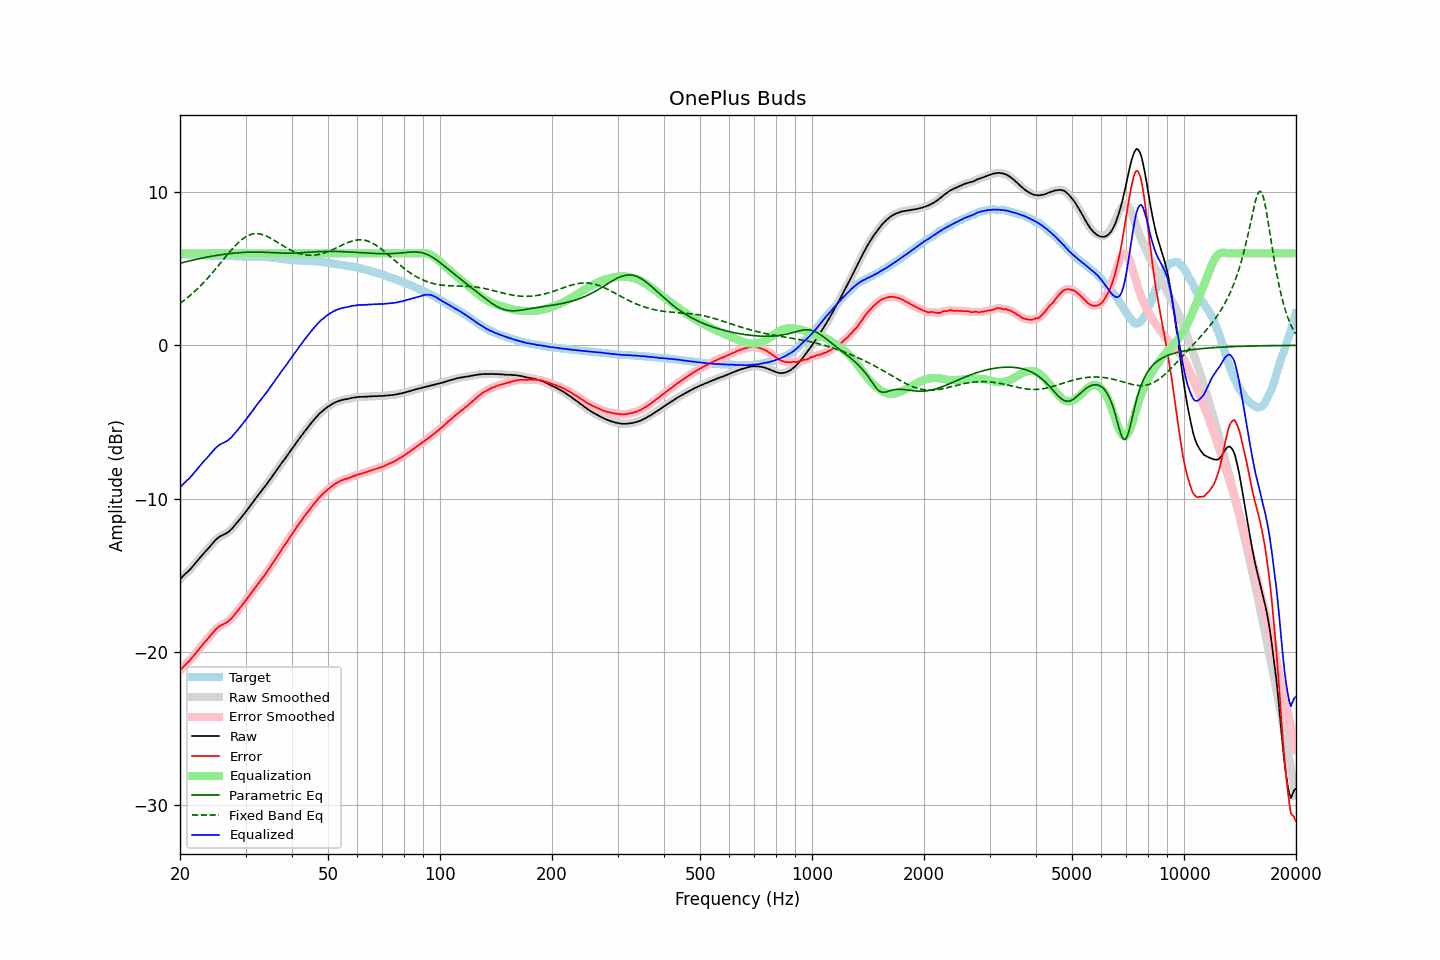

The file beside this chart, header and first rows:
frequency, raw, error, smoothed, error_smoothed, equalization, parametric_eq, fixed_band_eq, equalized_raw, equalized_smoothed, target
20.00, -15.28, -21.23, -15.28, -21.23, 6.00, 5.36, 2.74, -9.28, -9.28, 5.94
20.20, -15.16, -21.11, -15.16, -21.11, 6.00, 5.38, 2.81, -9.16, -9.16, 5.94
20.40, -15.05, -20.99, -15.05, -20.99, 6.00, 5.41, 2.89, -9.05, -9.05, 5.93
20.61, -14.95, -20.88, -14.95, -20.88, 6.00, 5.44, 2.97, -8.95, -8.95, 5.93
20.81, -14.85, -20.78, -14.85, -20.78, 6.00, 5.46, 3.05, -8.85, -8.85, 5.92
21.02, -14.75, -20.68, -14.76, -20.68, 6.00, 5.49, 3.14, -8.75, -8.76, 5.92
21.23, -14.66, -20.58, -14.65, -20.57, 6.00, 5.51, 3.23, -8.66, -8.65, 5.91
21.44, -14.54, -20.45, -14.54, -20.45, 6.00, 5.54, 3.32, -8.54, -8.54, 5.91
21.66, -14.42, -20.33, -14.43, -20.33, 6.00, 5.56, 3.41, -8.42, -8.43, 5.90
21.87, -14.30, -20.20, -14.30, -20.20, 6.00, 5.59, 3.50, -8.30, -8.30, 5.90
22.09, -14.17, -20.06, -14.17, -20.07, 6.00, 5.61, 3.60, -8.17, -8.17, 5.89
22.31, -14.04, -19.93, -14.04, -19.93, 6.00, 5.63, 3.70, -8.04, -8.04, 5.89
22.54, -13.92, -19.80, -13.92, -19.80, 6.00, 5.66, 3.80, -7.92, -7.92, 5.89
22.76, -13.79, -19.67, -13.79, -19.67, 6.00, 5.68, 3.91, -7.79, -7.79, 5.88
22.99, -13.67, -19.55, -13.67, -19.55, 6.00, 5.70, 4.02, -7.67, -7.67, 5.88
23.22, -13.55, -19.42, -13.56, -19.43, 6.00, 5.72, 4.13, -7.55, -7.56, 5.87
23.45, -13.44, -19.31, -13.44, -19.31, 6.00, 5.74, 4.24, -7.44, -7.44, 5.87
23.69, -13.33, -19.19, -13.32, -19.19, 6.00, 5.76, 4.36, -7.33, -7.32, 5.87
23.92, -13.20, -19.06, -13.20, -19.06, 6.00, 5.78, 4.47, -7.20, -7.20, 5.86
24.16, -13.08, -18.94, -13.08, -18.94, 6.00, 5.80, 4.59, -7.08, -7.08, 5.86
24.40, -12.96, -18.82, -12.96, -18.81, 6.00, 5.82, 4.72, -6.96, -6.96, 5.85
24.65, -12.84, -18.70, -12.84, -18.69, 6.00, 5.84, 4.84, -6.84, -6.84, 5.85
24.89, -12.72, -18.56, -12.73, -18.57, 6.00, 5.86, 4.96, -6.72, -6.73, 5.84
25.14, -12.62, -18.46, -12.62, -18.46, 6.00, 5.87, 5.09, -6.62, -6.62, 5.84
25.39, -12.53, -18.37, -12.53, -18.38, 6.00, 5.89, 5.22, -6.53, -6.53, 5.84
25.65, -12.46, -18.30, -12.47, -18.31, 6.00, 5.91, 5.35, -6.46, -6.47, 5.84
25.91, -12.41, -18.25, -12.41, -18.25, 6.00, 5.92, 5.48, -6.41, -6.41, 5.84
26.16, -12.36, -18.20, -12.36, -18.20, 6.00, 5.94, 5.61, -6.36, -6.36, 5.84
26.43, -12.31, -18.15, -12.31, -18.15, 6.00, 5.95, 5.73, -6.31, -6.31, 5.84
26.69, -12.25, -18.08, -12.25, -18.08, 6.00, 5.96, 5.86, -6.25, -6.25, 5.83
26.96, -12.18, -18.01, -12.18, -18.01, 6.00, 5.98, 5.99, -6.18, -6.18, 5.83
27.23, -12.09, -17.92, -12.10, -17.92, 6.00, 5.99, 6.11, -6.09, -6.10, 5.83
27.50, -12.00, -17.83, -12.00, -17.82, 6.00, 6.00, 6.23, -6.00, -6.00, 5.82
27.77, -11.88, -17.70, -11.88, -17.70, 6.00, 6.01, 6.35, -5.88, -5.88, 5.82
28.05, -11.75, -17.56, -11.76, -17.57, 6.00, 6.02, 6.46, -5.75, -5.76, 5.81
28.33, -11.63, -17.44, -11.63, -17.44, 6.00, 6.03, 6.57, -5.63, -5.63, 5.81
28.62, -11.51, -17.31, -11.51, -17.31, 6.00, 6.04, 6.68, -5.51, -5.51, 5.81
28.90, -11.38, -17.18, -11.38, -17.18, 6.00, 6.05, 6.77, -5.38, -5.38, 5.80
29.19, -11.25, -17.05, -11.25, -17.05, 6.00, 6.06, 6.86, -5.25, -5.25, 5.80
29.48, -11.12, -16.92, -11.12, -16.91, 6.00, 6.06, 6.95, -5.12, -5.12, 5.79
29.78, -10.98, -16.77, -10.99, -16.77, 6.00, 6.07, 7.02, -4.98, -4.99, 5.78
30.08, -10.86, -16.64, -10.85, -16.64, 6.00, 6.07, 7.09, -4.86, -4.85, 5.78
30.38, -10.72, -16.50, -10.71, -16.49, 6.00, 6.08, 7.15, -4.72, -4.71, 5.78
30.68, -10.57, -16.35, -10.57, -16.35, 6.00, 6.08, 7.19, -4.57, -4.57, 5.78
30.99, -10.42, -16.20, -10.43, -16.20, 6.00, 6.08, 7.23, -4.42, -4.43, 5.78
31.30, -10.28, -16.06, -10.29, -16.06, 6.00, 6.09, 7.26, -4.28, -4.29, 5.77
31.61, -10.14, -15.93, -10.14, -15.92, 6.00, 6.09, 7.28, -4.14, -4.14, 5.78
31.93, -10.01, -15.79, -10.00, -15.78, 6.00, 6.09, 7.29, -4.01, -4.00, 5.78
32.24, -9.86, -15.64, -9.86, -15.64, 6.00, 6.09, 7.29, -3.86, -3.86, 5.78
32.57, -9.72, -15.50, -9.73, -15.50, 6.00, 6.08, 7.28, -3.72, -3.73, 5.78
32.89, -9.59, -15.37, -9.59, -15.37, 6.00, 6.08, 7.26, -3.59, -3.59, 5.77
33.22, -9.46, -15.23, -9.46, -15.23, 6.00, 6.08, 7.24, -3.46, -3.46, 5.77
33.55, -9.33, -15.10, -9.33, -15.10, 6.00, 6.08, 7.20, -3.33, -3.33, 5.77
33.89, -9.19, -14.96, -9.19, -14.96, 6.00, 6.07, 7.16, -3.19, -3.19, 5.77
34.23, -9.05, -14.81, -9.05, -14.81, 6.00, 6.07, 7.12, -3.05, -3.05, 5.75
34.57, -8.90, -14.65, -8.90, -14.65, 6.00, 6.06, 7.07, -2.90, -2.90, 5.75
34.92, -8.75, -14.49, -8.75, -14.49, 6.00, 6.06, 7.01, -2.75, -2.75, 5.74
35.27, -8.61, -14.33, -8.60, -14.33, 6.00, 6.05, 6.95, -2.61, -2.60, 5.73
35.62, -8.45, -14.17, -8.46, -14.17, 6.00, 6.05, 6.89, -2.45, -2.46, 5.71
35.97, -8.31, -14.02, -8.31, -14.01, 6.00, 6.04, 6.83, -2.31, -2.31, 5.71
... 635 more rows
